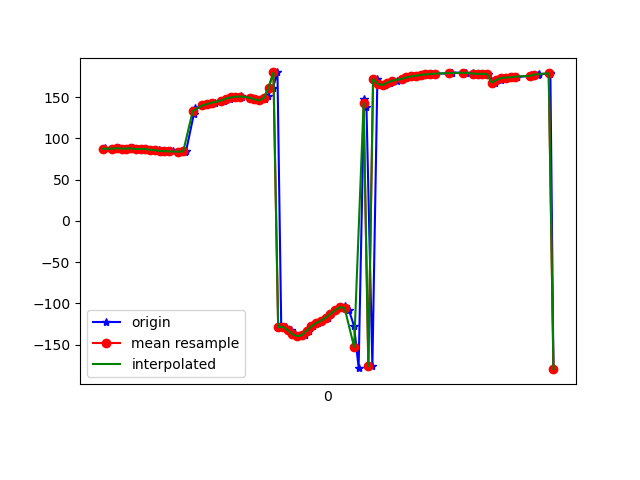

The data file committed next to this chart (first rows):
1617847849145, 543492692748569, 87.14152, 29.726858, -1.5460769
1617847849151, 543492711979339, 87.77, 30.15, -1.799
1617847849188, 543492731210109, 87.6, 29.38, -2.495
1617847849190, 543492750440879, 87.28, 28.88, -2.593
1617847849208, 543492769671649, 88.04, 28.82, -3.801
1617847849227, 543492788902419, 87.63, 27.93, -4.154
1617847849247, 543492808133189, 87.65, 27.96, -4.079
1617847849267, 543492827363959, 87.71, 27.4, -5.23
1617847849287, 543492846594729, 87.09, 26.64, -5.464
1617847849305, 543492865825499, 87.21, 27.01, -5.716
1617847849322, 543492885056269, 86.89, 26.67, -6.493
1617847849340, 543492904287039, 86.14, 26.1, -6.436
1617847849359, 543492923517809, 86.07, 26.46, -6.436
1617847849378, 543492942748579, 85.61, 25.98, -7.04
1617847849398, 543492961979349, 84.73, 25.41, -6.786
1617847849419, 543492981210119, 84.37, 25.81, -6.638
1617847849438, 543493000440889, 84.2, 26.1, -7.287
1617847849468, 543493019671659, 83.75, 25.94, -7.169
1617847849489, 543493038902429, 83.84, 26.07, -6.529
1617847849492, 543493058133199, 84.71, 26.29, -7.145
1617847849525, 543493077363969, 129.8, 25.25, -1.48
1617847849528, 543493096594739, 136.3, 25.18, -6.077
1617847849567, 543493115825509, 139.9, 24.39, -8.157
1617847849590, 543493135056279, 141.5, 23.66, -8.418
1617847849612, 543493154287049, 143.2, 23.16, -8.766
1617847849651, 543493173517819, 144.9, 22.94, -9.154
1617847849656, 543493192748589, 146.7, 23.12, -9.645
1617847849678, 543493211979359, 148.3, 23.62, -10.31
1617847849680, 543493231210129, 149.6, 24.14, -11.14
1617847849705, 543493250440899, 150.6, 24.25, -12.18
1617847849723, 543493269671669, 150.9, 23.9, -13.36
1617847849727, 543493288902439, 150.5, 23.92, -14.85
1617847849762, 543493308133209, 149.4, 25.34, -17.23
1617847849787, 543493327363979, 147.9, 28.43, -20.75
1617847849790, 543493346594749, 146.6, 32.88, -25.43
1617847849802, 543493365825519, 146, 38.42, -31.51
1617847849824, 543493385056289, 147.1, 44.8, -39.43
1617847849836, 543493404287059, 151.4, 51.5, -50.31
1617847849858, 543493423517829, 161.6, 57.53, -66.58
1617847849877, 543493442748599, 179.9, 60.52, -90.15
1617847849893, 543493461979369, -129.2, 57.43, -111.9
1617847849913, 543493481210139, -128.5, 58.28, -121.1
1617847849932, 543493500440909, -132.5, 59.61, -123.8
1617847849951, 543493519671679, -137.4, 61.75, -124.3
1617847849972, 543493538902449, -140.1, 63.71, -125.6
1617847849991, 543493558133219, -138.4, 64.73, -129.8
1617847850008, 543493577363989, -133.2, 64.43, -136.2
1617847850028, 543493596594759, -127.9, 63.9, -141.7
1617847850046, 543493615825529, -124, 64.4, -145.2
1617847850064, 543493635056299, -120.9, 65.93, -147.2
1617847850088, 543493654287069, -117.3, 67.59, -149.1
1617847850103, 543493673517839, -112.9, 69.07, -151.1
1617847850125, 543493692748609, -108.4, 70.49, -152.8
1617847850145, 543493711979379, -104.6, 72.28, -153.4
1617847850163, 543493731210149, -103.6, 75.35, -151.2
1617847850178, 543493750440919, -108.1, 79.59, -143.1
1617847850200, 543493769671689, -127.9, 83.71, -119.1
1617847850219, 543493788902459, -177.9, 84.82, -64.47
1617847850242, 543493808133229, 147.8, 81.41, -25.53
1617847850252, 543493827363999, 137.9, 75.85, -10.94
1617847850277, 543493846594769, -176.4, 59.17, -27.65
... 39 more rows
